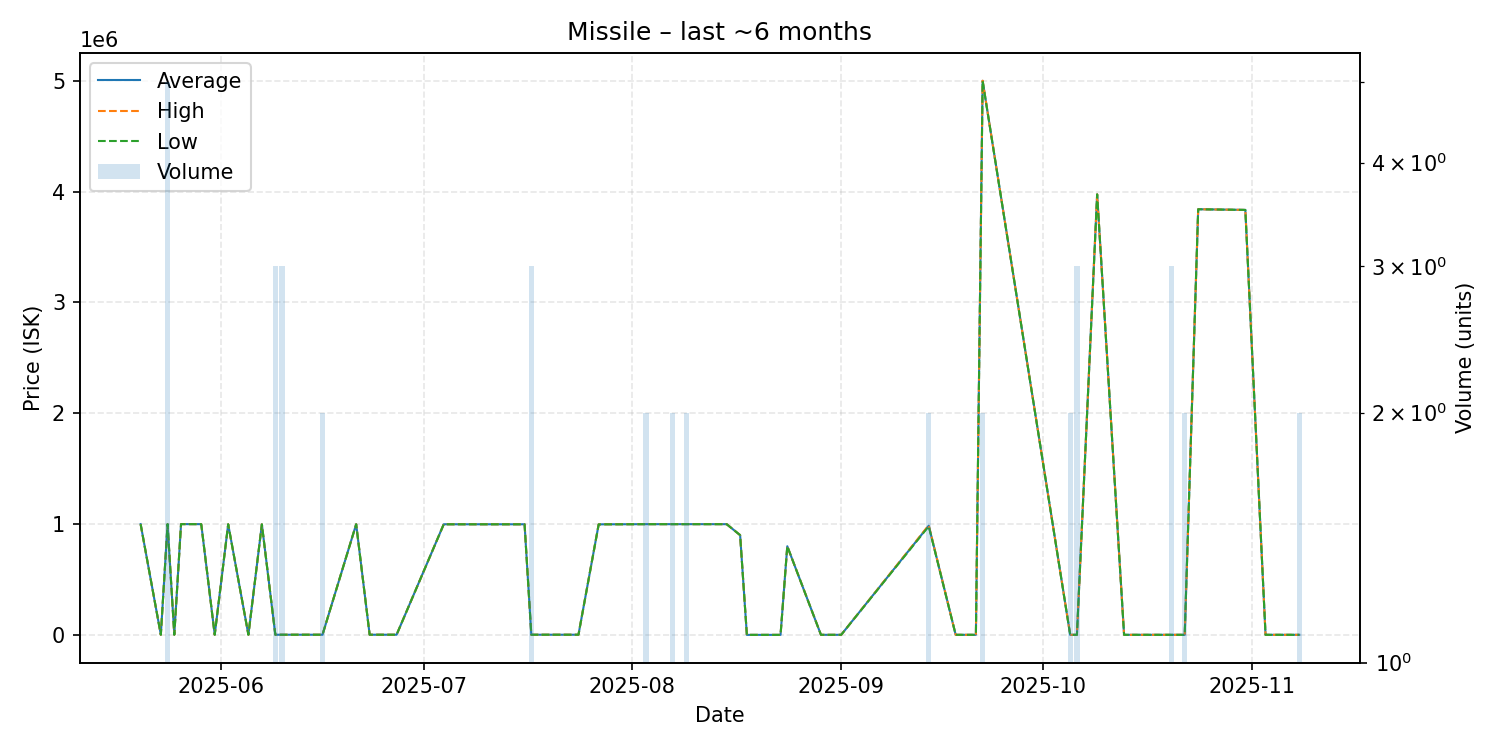

The file beside this chart, header and first rows:
date, average, highest, lowest, order_count, volume
2025-05-20, 999500, 999500, 999500, 1, 1
2025-05-23, 1348, 1348, 1348, 1, 1
2025-05-24, 999600, 999600, 999600, 1, 5
2025-05-25, 1348, 1348, 1348, 1, 1
2025-05-26, 999500, 999500, 999500, 1, 1
2025-05-28, 999300, 999300, 999300, 1, 1
2025-05-29, 999200, 999200, 999200, 1, 1
2025-05-31, 1348, 1348, 1348, 1, 1
2025-06-02, 998200, 998200, 998200, 1, 1
2025-06-05, 1347, 1347, 1347, 1, 1
2025-06-07, 997200, 997200, 997200, 1, 1
2025-06-09, 1348, 1348, 1348, 2, 3
2025-06-10, 1348, 1348, 1348, 1, 3
2025-06-11, 1347, 1347, 1347, 1, 1
2025-06-16, 1347, 1347, 1347, 2, 2
2025-06-21, 998300, 998300, 998300, 1, 1
2025-06-23, 1347, 1347, 1347, 1, 1
2025-06-24, 1347, 1347, 1347, 1, 1
2025-06-26, 1347, 1347, 1347, 1, 1
2025-06-27, 1347, 1347, 1347, 1, 1
2025-07-04, 998100, 998100, 998100, 1, 1
2025-07-13, 998000, 998000, 998000, 1, 1
2025-07-15, 998000, 998000, 998000, 1, 1
2025-07-16, 998000, 998000, 998000, 1, 1
2025-07-17, 1347, 1347, 1347, 2, 3
2025-07-19, 1347, 1347, 1347, 1, 1
2025-07-24, 1347, 1347, 1347, 1, 1
2025-07-27, 997000, 997000, 997000, 1, 1
2025-07-28, 998000, 998000, 998000, 1, 1
2025-07-30, 998100, 998100, 998100, 1, 1
2025-08-03, 999100, 999100, 999100, 2, 2
2025-08-07, 999100, 999100, 999100, 2, 2
2025-08-09, 999100, 999100, 999100, 2, 2
2025-08-10, 999100, 999100, 999100, 1, 1
2025-08-11, 999100, 999100, 999100, 1, 1
2025-08-15, 999100, 999100, 999100, 1, 1
2025-08-17, 900000, 900000, 900000, 1, 1
2025-08-18, 0.01, 0.01, 0.01, 1, 1
2025-08-23, 0.01, 0.01, 0.01, 1, 1
2025-08-24, 800000, 800000, 800000, 1, 1
2025-08-29, 500.0, 500.0, 500.0, 1, 1
2025-08-30, 500.0, 500.0, 500.0, 1, 1
2025-09-01, 500.0, 500.0, 500.0, 1, 1
2025-09-14, 984850, 989700, 980000, 2, 2
2025-09-18, 500.1, 500.1, 500.1, 1, 1
2025-09-21, 500.1, 500.1, 500.1, 1, 1
2025-09-22, 5000000, 5001000, 4999000, 2, 2
2025-10-05, 500.1, 500.1, 500.0, 2, 2
2025-10-06, 500.0, 500.0, 500.0, 1, 3
2025-10-09, 3975000, 3975000, 3975000, 1, 1
2025-10-13, 500.0, 500.0, 500.0, 1, 1
2025-10-16, 500.0, 500.0, 500.0, 1, 1
2025-10-20, 500.0, 500.0, 500.0, 1, 3
2025-10-21, 500.0, 500.0, 500.0, 1, 1
2025-10-22, 500.0, 500.0, 500.0, 2, 2
2025-10-24, 3841000, 3841000, 3841000, 1, 1
2025-10-31, 3835000, 3835000, 3835000, 1, 1
2025-11-03, 500.1, 500.1, 500.1, 1, 1
2025-11-06, 501.0, 501.0, 501.0, 1, 1
2025-11-07, 501.0, 501.0, 501.0, 1, 1
... 1 more rows
